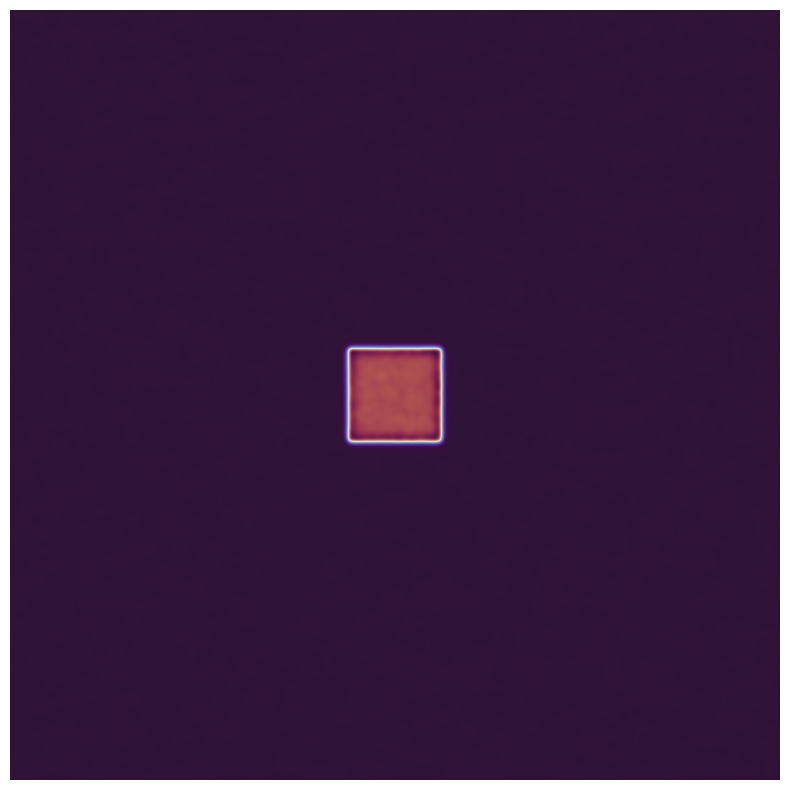

Reproduce this figure in Python.
import numpy as np
import matplotlib.pyplot as plt
from matplotlib.animation import FuncAnimation
from scipy.signal import convolve2d

# --- Configuration ---
GRID_SIZE = 200
# Diffusion rates, feed/kill rates for "mitotic" pattern
Du, Dv = 0.16, 0.08
f, k = 0.0367, 0.0649

# --- Setup ---
U = np.ones((GRID_SIZE, GRID_SIZE))
V = np.zeros((GRID_SIZE, GRID_SIZE))

# Add a small seed area to start the reaction
seed_size = 25
mid = GRID_SIZE // 2
U[mid-seed_size//2:mid+seed_size//2, mid-seed_size//2:mid+seed_size//2] = 0.50
V[mid-seed_size//2:mid+seed_size//2, mid-seed_size//2:mid+seed_size//2] = 0.25
U += 0.02 * np.random.rand(GRID_SIZE, GRID_SIZE)
V += 0.02 * np.random.rand(GRID_SIZE, GRID_SIZE)

fig, ax = plt.subplots(figsize=(10, 10))
# Using a different colormap for a new look
img = ax.imshow(V, cmap='twilight_shifted', interpolation='bicubic')
ax.axis('off')

# Laplacian kernel
laplacian_kernel = np.array([[0.05, 0.2, 0.05],
                           [0.2, -1, 0.2],
                           [0.05, 0.2, 0.05]])

# --- Animation ---
def update(frame):
    global U, V
    # Run multiple simulation steps per frame for speed
    for _ in range(10):
        lap_U = convolve2d(U, laplacian_kernel, mode='same', boundary='wrap')
        lap_V = convolve2d(V, laplacian_kernel, mode='same', boundary='wrap')
        
        uvv = U * V * V
        
        U += Du * lap_U - uvv + f * (1 - U)
        V += Dv * lap_V + uvv - (k + f) * V
        
    img.set_array(V)
    img.set_clim(V.min(), V.max()) # Auto-adjust color scale
    return img,

ani = FuncAnimation(fig, update, interval=10, blit=True, repeat=False)

plt.show()

